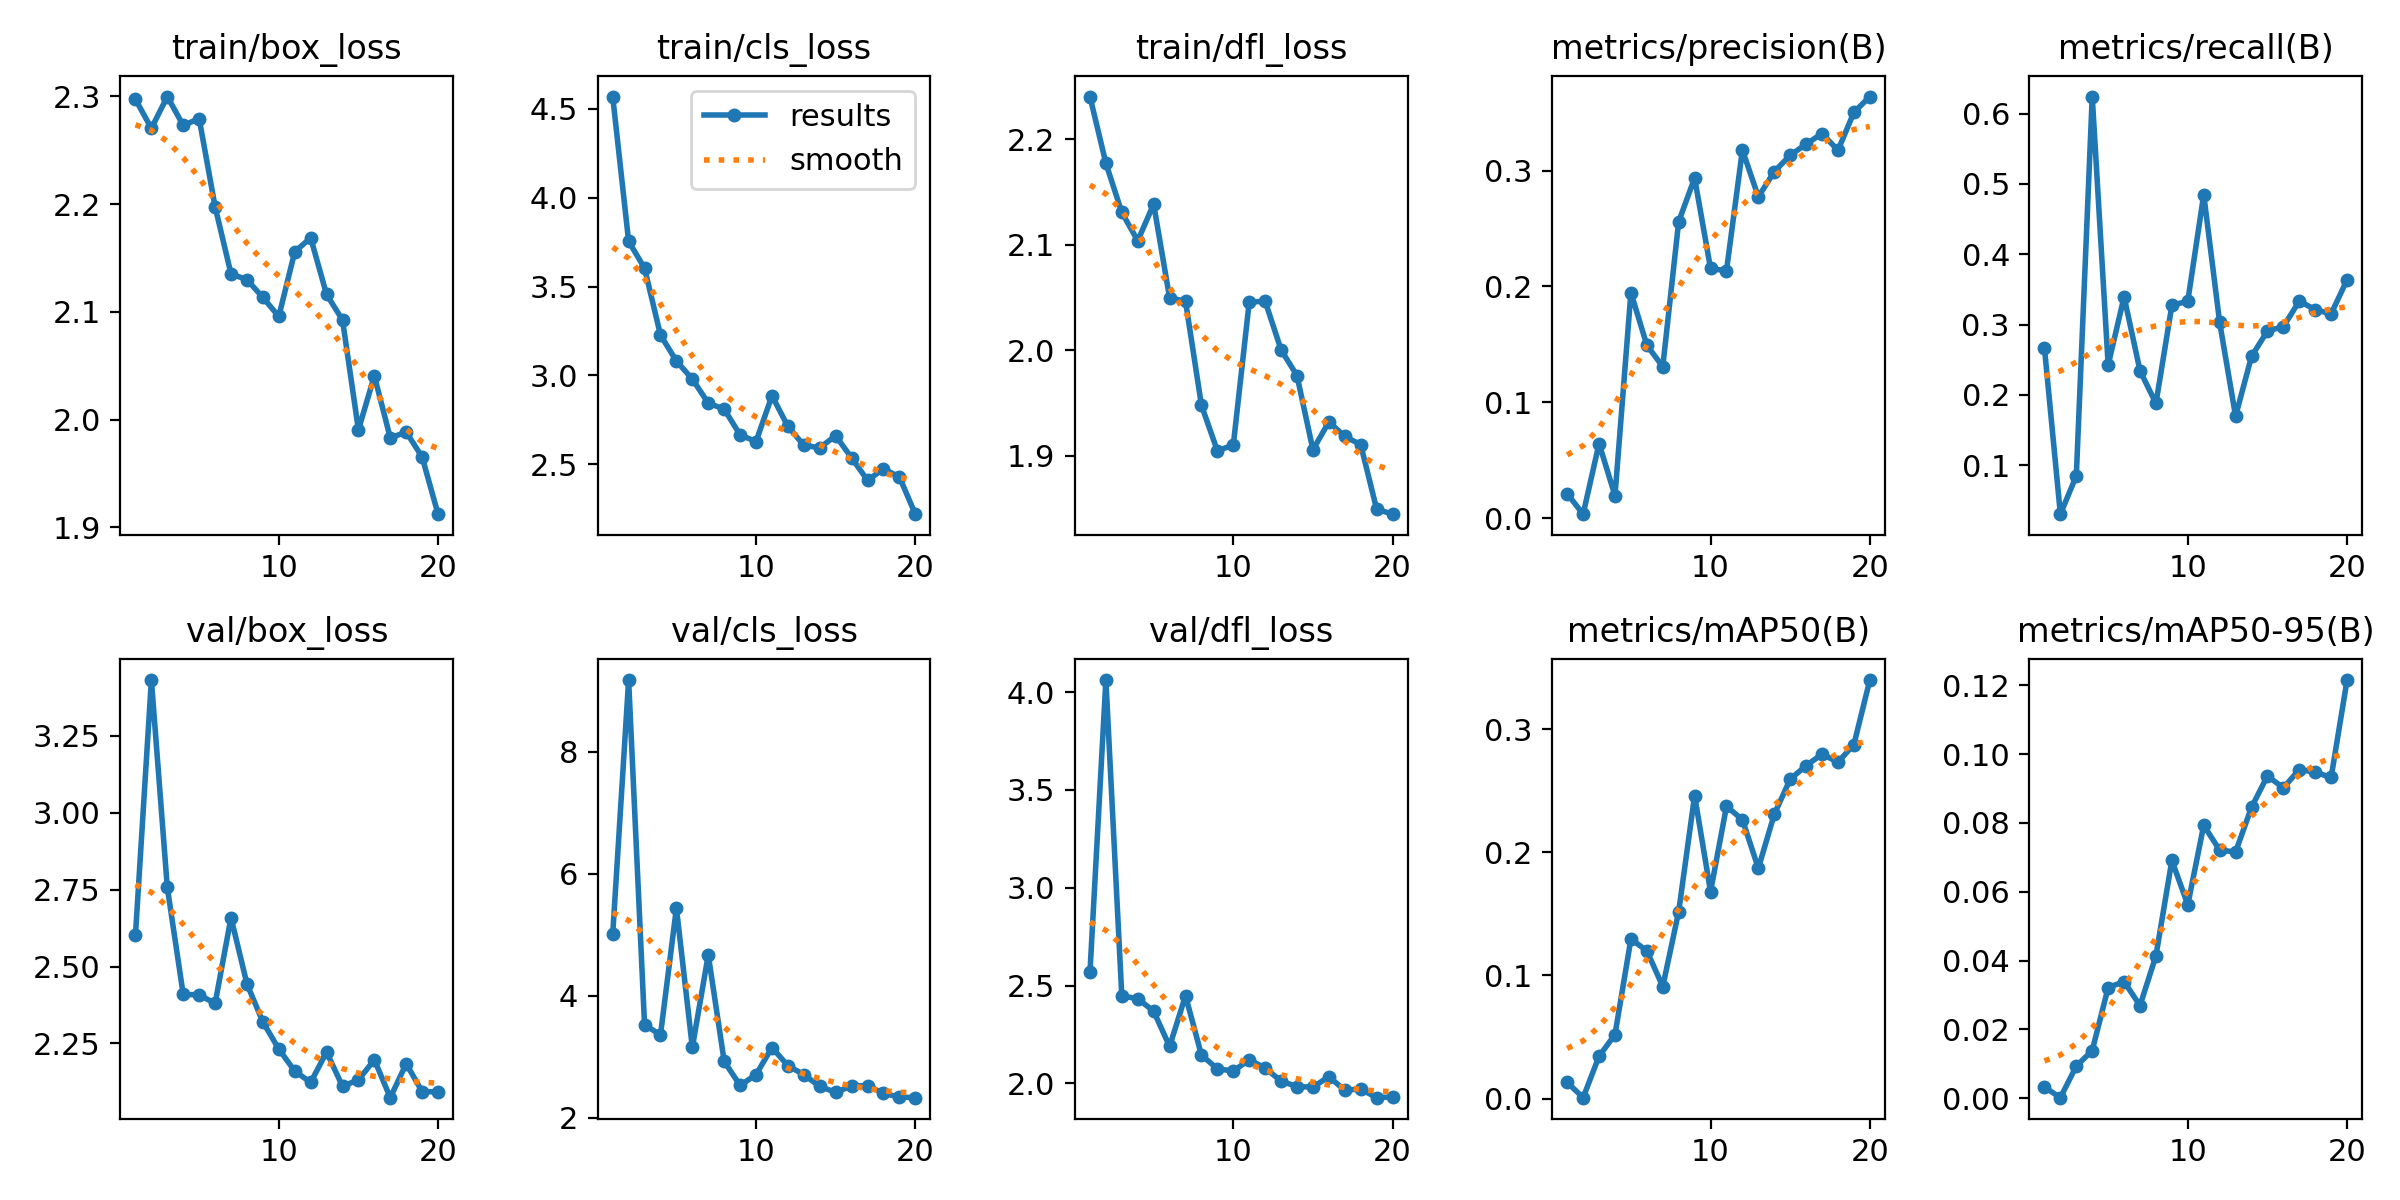

Source data for this figure (header and first rows):
epoch, time, train/box_loss, train/cls_loss, train/dfl_loss, metrics/precision(B), metrics/recall(B), metrics/mAP50(B), metrics/mAP50-95(B), val/box_loss, val/cls_loss, val/dfl_loss, lr/pg0, lr/pg1, lr/pg2
1, 23.32, 2.297, 4.569, 2.241, 0.02118, 0.2667, 0.0131, 0.00325, 2.602, 5.007, 2.568, 0.00066, 0.00066, 0.00066
2, 44.96, 2.27, 3.754, 2.177, 0.00349, 0.0303, 0.00068, 0.00019, 3.432, 9.172, 4.062, 0.001261, 0.001261, 0.001261
3, 65.77, 2.3, 3.603, 2.131, 0.06444, 0.08485, 0.03434, 0.00935, 2.757, 3.524, 2.447, 0.001796, 0.001796, 0.001796
4, 86.62, 2.273, 3.227, 2.104, 0.01944, 0.6242, 0.05196, 0.01389, 2.409, 3.363, 2.434, 0.001703, 0.001703, 0.001703
5, 107.1, 2.279, 3.081, 2.139, 0.1947, 0.2424, 0.1295, 0.03218, 2.408, 5.438, 2.369, 0.001604, 0.001604, 0.001604
6, 128.3, 2.198, 2.979, 2.05, 0.1493, 0.3394, 0.12, 0.0339, 2.38, 3.157, 2.189, 0.001505, 0.001505, 0.001505
7, 150.5, 2.135, 2.844, 2.046, 0.1307, 0.2343, 0.09093, 0.02694, 2.659, 4.672, 2.448, 0.001406, 0.001406, 0.001406
8, 171.2, 2.13, 2.81, 1.948, 0.2559, 0.1879, 0.1518, 0.0414, 2.443, 2.927, 2.145, 0.001307, 0.001307, 0.001307
9, 192.1, 2.113, 2.664, 1.904, 0.2935, 0.3273, 0.2461, 0.06909, 2.32, 2.533, 2.075, 0.001208, 0.001208, 0.001208
10, 213.2, 2.096, 2.627, 1.91, 0.2155, 0.3333, 0.168, 0.05622, 2.232, 2.711, 2.063, 0.001109, 0.001109, 0.001109
11, 233.6, 2.156, 2.885, 2.046, 0.2135, 0.4849, 0.2373, 0.07931, 2.16, 3.154, 2.121, 0.00101, 0.00101, 0.00101
12, 254.2, 2.169, 2.712, 2.046, 0.3177, 0.303, 0.2265, 0.07207, 2.123, 2.856, 2.079, 0.000911, 0.000911, 0.000911
13, 274.8, 2.116, 2.606, 2, 0.2773, 0.1697, 0.187, 0.07157, 2.222, 2.711, 2.012, 0.000812, 0.000812, 0.000812
14, 295.4, 2.092, 2.592, 1.976, 0.299, 0.2545, 0.2308, 0.08452, 2.111, 2.517, 1.984, 0.000713, 0.000713, 0.000713
15, 315.2, 1.99, 2.66, 1.905, 0.3132, 0.2909, 0.2593, 0.09364, 2.131, 2.42, 1.981, 0.000614, 0.000614, 0.000614
16, 335, 2.041, 2.535, 1.932, 0.3227, 0.297, 0.2703, 0.09017, 2.197, 2.524, 2.035, 0.000515, 0.000515, 0.000515
17, 354.5, 1.983, 2.409, 1.918, 0.3319, 0.3333, 0.2797, 0.0955, 2.074, 2.531, 1.965, 0.000416, 0.000416, 0.000416
18, 375.6, 1.988, 2.474, 1.91, 0.3174, 0.3212, 0.2732, 0.09472, 2.184, 2.403, 1.972, 0.000317, 0.000317, 0.000317
19, 396.6, 1.965, 2.428, 1.849, 0.3502, 0.3151, 0.2874, 0.09321, 2.093, 2.344, 1.927, 0.000218, 0.000218, 0.000218
20, 416.4, 1.912, 2.219, 1.844, 0.3638, 0.3636, 0.3398, 0.1215, 2.092, 2.333, 1.931, 0.000119, 0.000119, 0.000119
